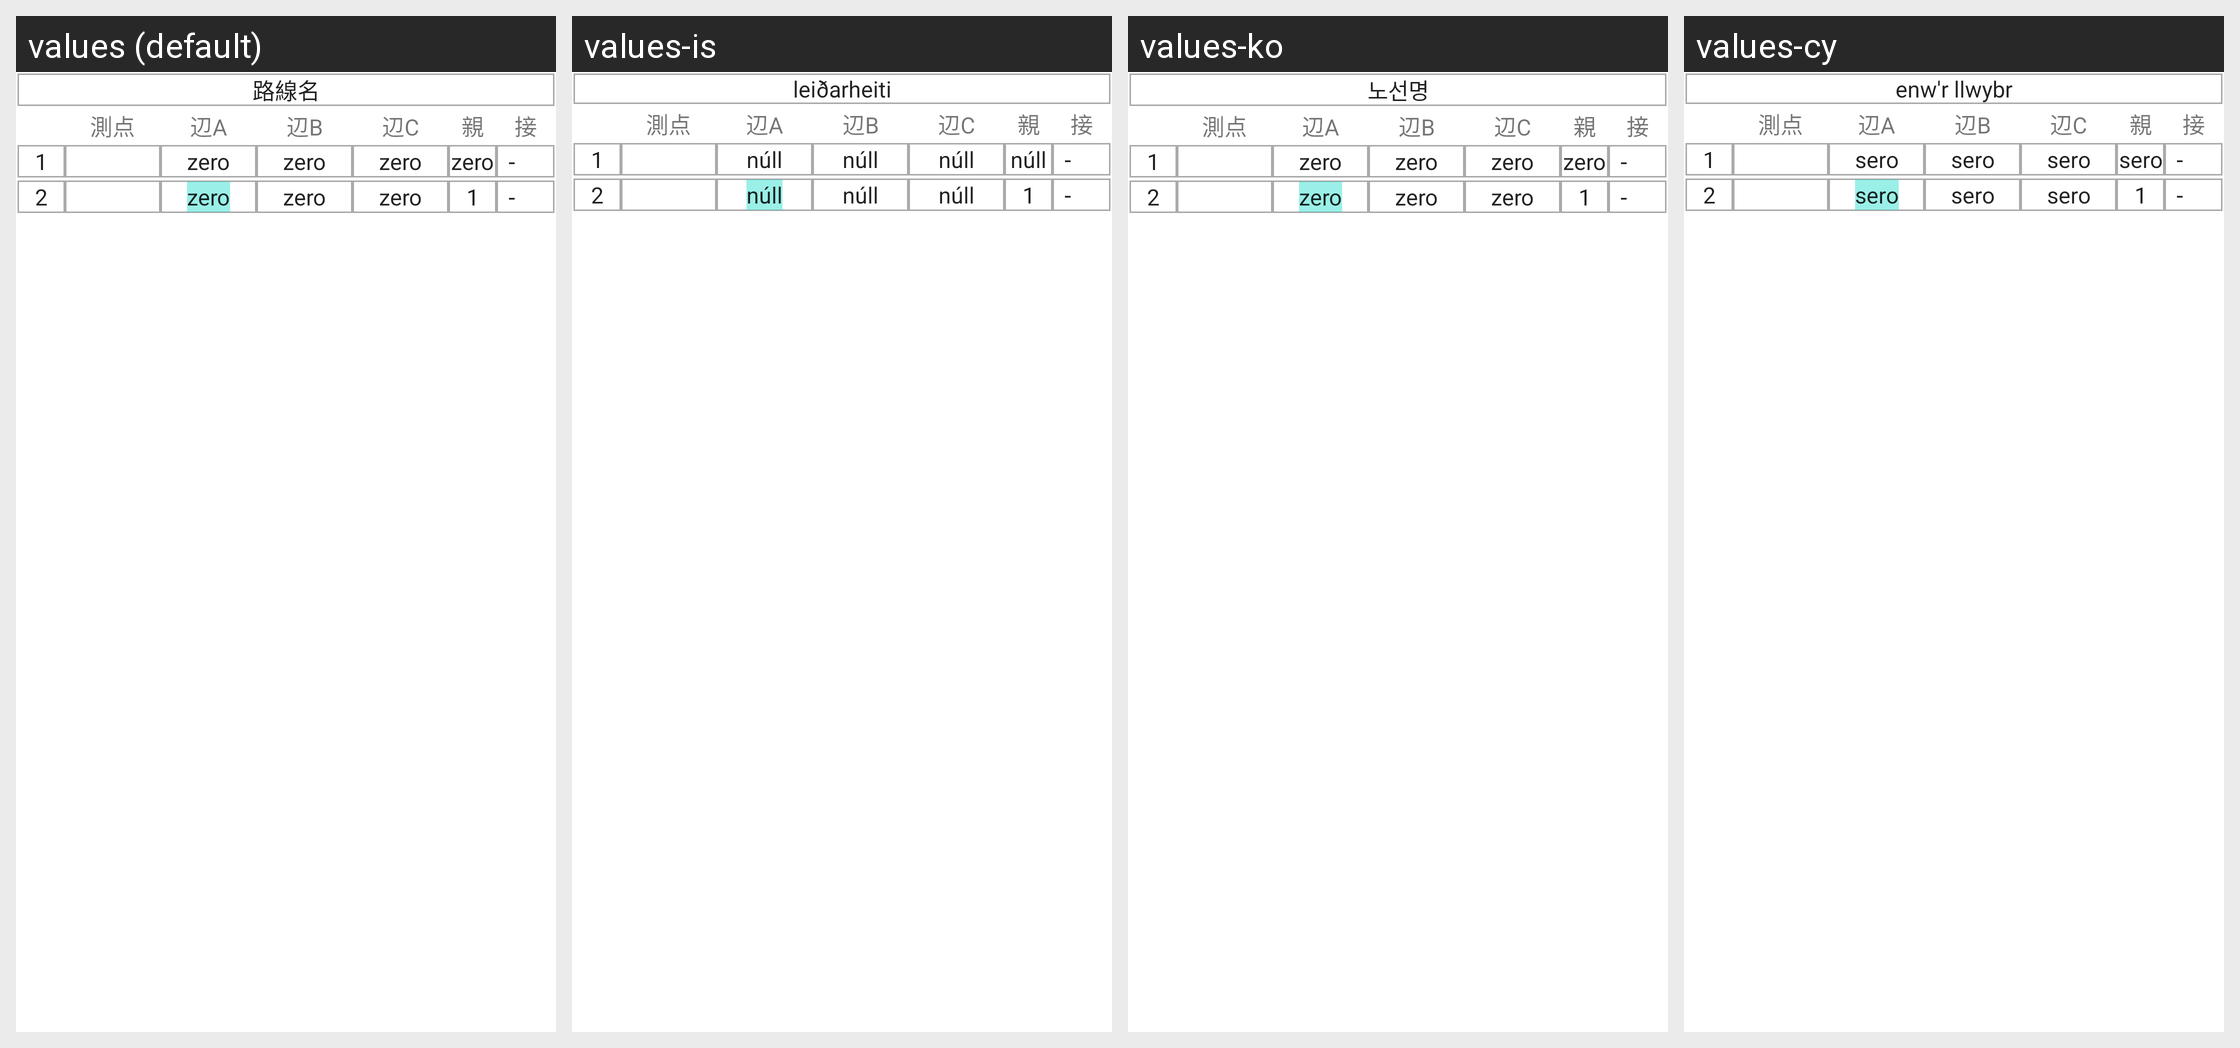

Strings drawn on this Android screen and how each of the app's shown locales translates them:
Android screen res/layout/editor_table.xml rendered under 4 locales, left to right: values (default), values-is, values-ko, values-cy. Device: Nexus 5 (rendered at 1080×1920; each locale shown at half size, 540×960, under a caption strip naming it); theme Theme.MaterialComponents.DayNight.NoActionBar.
Other locales in the repository, not shown: values-de, values-el, values-en, values-es, values-fr, values-it, values-ja.
Strings drawn on this screen, with the default value and each locale's value (text and hints the layout hard-codes, and strings that could not be matched under every locale, appear in the picture but are not listed):

rosenname
  values: 路線名
  values-is: leiðarheiti
  values-ko: 노선명
  values-cy: enw'r llwybr

editor_sokuten
  values: 測点
  values-is: 測点  [not translated; the default value is used]
  values-ko: 測点  [not translated; the default value is used]
  values-cy: 測点  [not translated; the default value is used]

editor_lA
  values: 辺A
  values-is: 辺A  [not translated; the default value is used]
  values-ko: 辺A  [not translated; the default value is used]
  values-cy: 辺A  [not translated; the default value is used]

editor_lB
  values: 辺B
  values-is: 辺B  [not translated; the default value is used]
  values-ko: 辺B  [not translated; the default value is used]
  values-cy: 辺B  [not translated; the default value is used]

editor_lC
  values: 辺C
  values-is: 辺C  [not translated; the default value is used]
  values-ko: 辺C  [not translated; the default value is used]
  values-cy: 辺C  [not translated; the default value is used]

editor_parent
  values: 親
  values-is: 親  [not translated; the default value is used]
  values-ko: 親  [not translated; the default value is used]
  values-cy: 親  [not translated; the default value is used]

editor_setuzoku
  values: 接
  values-is: 接  [not translated; the default value is used]
  values-ko: 接  [not translated; the default value is used]
  values-cy: 接  [not translated; the default value is used]

first
  values: 1
  values-is: 1
  values-ko: 1
  values-cy: 1

zero
  values: zero
  values-is: núll
  values-ko: zero
  values-cy: sero

second
  values: 2
  values-is: 2
  values-ko: 2
  values-cy: 2
